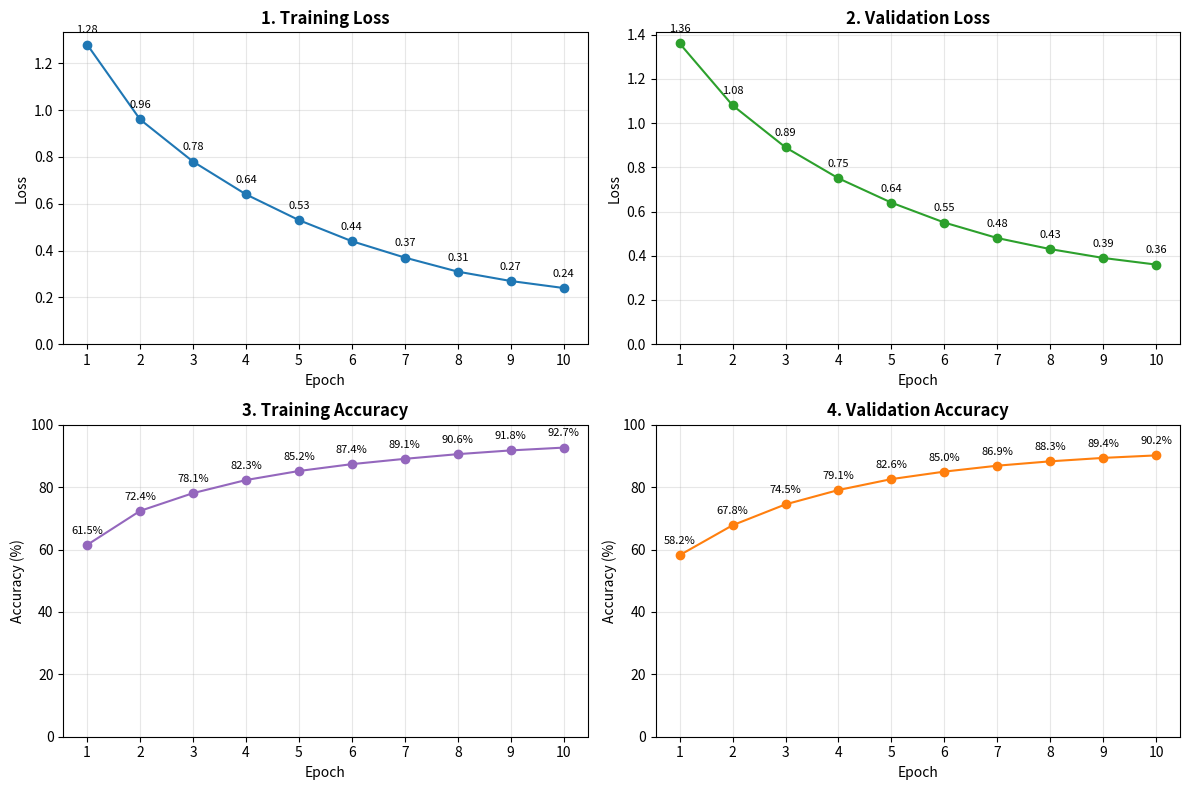

Write Python code to recreate this figure.


import matplotlib.pyplot as plt
import pandas as pd


def plot_training_results(history, save_path="training_results.png", csv_path="training_results.csv"):
    train_loss = history.history["loss"]
    val_loss = history.history["val_loss"]
    train_acc = [a * 100 for a in history.history["accuracy"]]
    val_acc = [a * 100 for a in history.history["val_accuracy"]]
    _render(train_loss, val_loss, train_acc, val_acc, save_path, csv_path)


def plot_training_results_from_values(train_loss, val_loss, train_acc, val_acc,
                                      save_path="training_results.png", csv_path="training_results.csv"):
    # train_acc / val_acc expected as percentages already (e.g. 61.5, not 0.615)
    _render(train_loss, val_loss, train_acc, val_acc, save_path, csv_path)


def _render(train_loss, val_loss, train_acc, val_acc, save_path, csv_path):
    epochs = list(range(1, len(train_loss) + 1))

    # ---- Table ----
    df = pd.DataFrame({
        "Epoch": epochs,
        "Training Loss": [round(v, 2) for v in train_loss],
        "Training Accuracy": [f"{v:.2f}%" for v in train_acc],
        "Validation Loss": [round(v, 2) for v in val_loss],
        "Validation Accuracy": [f"{v:.2f}%" for v in val_acc],
    })
    print(df.to_string(index=False))
    df.to_csv(csv_path, index=False)

    # ---- Summary line ----
    print()
    print(f"Epochs run: {len(epochs)}")
    print(f"Final training accuracy:   {train_acc[-1]:.2f}%  (started at {train_acc[0]:.2f}%)")
    print(f"Final validation accuracy: {val_acc[-1]:.2f}%  (started at {val_acc[0]:.2f}%)")
    print(f"Best validation accuracy:  {max(val_acc):.2f}% at epoch {val_acc.index(max(val_acc)) + 1}")

    # ---- 2x2 chart grid ----
    fig, axes = plt.subplots(2, 2, figsize=(12, 8))

    def _line(ax, y, title, ylabel, color):
        ax.plot(epochs, y, marker="o", color=color)
        ax.set_title(title, fontweight="bold")
        ax.set_xlabel("Epoch")
        ax.set_ylabel(ylabel)
        ax.set_xticks(epochs)
        ax.grid(alpha=0.3)
        for x, val in zip(epochs, y):
            label = f"{val:.1f}%" if ylabel.startswith("Accuracy") else f"{val:.2f}"
            ax.annotate(label, (x, val), textcoords="offset points", xytext=(0, 8), ha="center", fontsize=8)

    _line(axes[0, 0], train_loss, "1. Training Loss", "Loss", "tab:blue")
    _line(axes[0, 1], val_loss, "2. Validation Loss", "Loss", "tab:green")
    _line(axes[1, 0], train_acc, "3. Training Accuracy", "Accuracy (%)", "tab:purple")
    _line(axes[1, 1], val_acc, "4. Validation Accuracy", "Accuracy (%)", "tab:orange")

    for ax in axes.flat:
        ax.set_ylim(bottom=0)
    axes[1, 0].set_ylim(0, 100)
    axes[1, 1].set_ylim(0, 100)

    plt.tight_layout()
    plt.savefig(save_path, dpi=150)
    plt.show()


if __name__ == "__main__":
    plot_training_results_from_values(
        train_loss=[1.28, 0.96, 0.78, 0.64, 0.53, 0.44, 0.37, 0.31, 0.27, 0.24],
        val_loss=[1.36, 1.08, 0.89, 0.75, 0.64, 0.55, 0.48, 0.43, 0.39, 0.36],
        train_acc=[61.50, 72.40, 78.10, 82.30, 85.20, 87.40, 89.10, 90.60, 91.80, 92.70],
        val_acc=[58.20, 67.80, 74.50, 79.10, 82.60, 85.00, 86.90, 88.30, 89.40, 90.20],
    )
